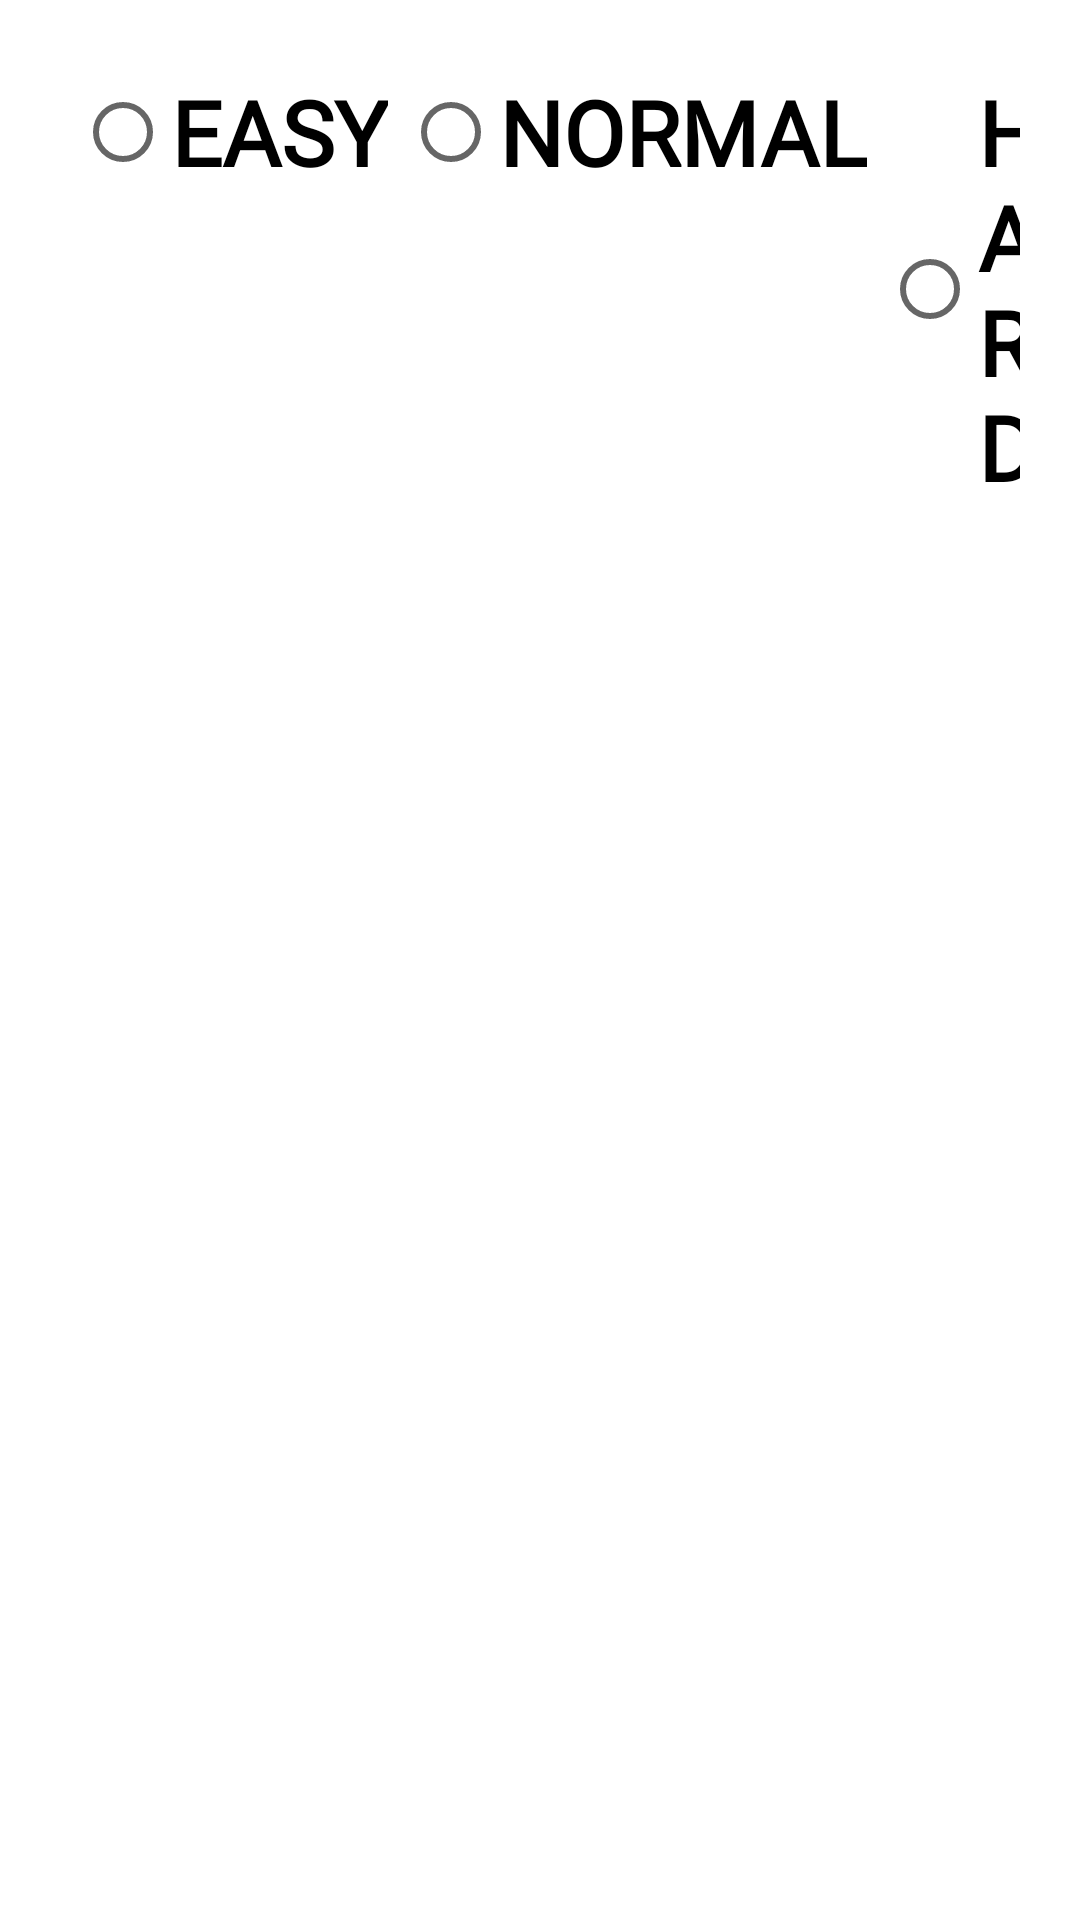

The Android layout XML behind this screen, and the referenced resources:
<!-- AndroidManifest.xml: application theme Theme.Rhythmgame -->
<!-- res/layout/main_option.xml -->
<?xml version="1.0" encoding="utf-8"?>
<LinearLayout xmlns:android="http://schemas.android.com/apk/res/android"
    xmlns:app="http://schemas.android.com/apk/res-auto"
    android:layout_width="match_parent"
    android:layout_height="match_parent"
    android:orientation="vertical">

    <LinearLayout
        android:layout_width="match_parent"
        android:layout_height="wrap_content"
        android:orientation="horizontal"
        android:padding="20dp">

        <RadioGroup
            android:id="@+id/radio_group_option"
            android:layout_width="match_parent"
            android:layout_height="wrap_content"
            android:orientation="horizontal">

            <RadioButton
                android:id="@+id/radioButton_easy"
                android:layout_width="wrap_content"
                android:layout_height="wrap_content"
                android:layout_marginLeft="5dp"
                android:text="EASY"
                android:fontFamily="@font/neodgm"
                android:textSize="30sp"
                android:textStyle="bold" />

            <RadioButton
                android:id="@+id/radioButton_normal"
                android:layout_width="wrap_content"
                android:layout_height="wrap_content"
                android:layout_marginLeft="5dp"
                android:fontFamily="@font/neodgm"
                android:text="NORMAL"
                android:textSize="30sp"
                android:textStyle="bold" />

            <RadioButton
                android:id="@+id/radioButton_hard"
                android:layout_width="wrap_content"
                android:layout_height="wrap_content"
                android:layout_marginLeft="5dp"
                android:fontFamily="@font/neodgm"
                android:text="HARD"
                android:textSize="30sp"
                android:textStyle="bold" />
        </RadioGroup>
    </LinearLayout>
</LinearLayout>
<!-- resources referenced by this layout -->
<resources>
  <style name="Theme.Rhythmgame" parent="Theme.MaterialComponents.DayNight.DarkActionBar">
          
          <item name="colorPrimary">@color/purple_500</item>
          <item name="colorPrimaryVariant">@color/purple_700</item>
          <item name="colorOnPrimary">@color/white</item>
          
          <item name="colorSecondary">@color/teal_200</item>
          <item name="colorSecondaryVariant">@color/teal_700</item>
          <item name="colorOnSecondary">@color/black</item>
          
          <item name="android:statusBarColor" tools:targetApi="l">?attr/colorPrimaryVariant</item>
          <item name="windowNoTitle">true</item>
          
      </style>
  <!-- not gathered from this repository: default colours our renderer supplied (Android Studio template values) -->
  <color name="purple_500">#FF6200EE</color>
  <color name="purple_700">#FF3700B3</color>
  <color name="teal_200">#FF03DAC5</color>
  <color name="teal_700">#FF018786</color>
  <color name="black">#FF000000</color>
  <color name="white">#FFFFFFFF</color>
</resources>
